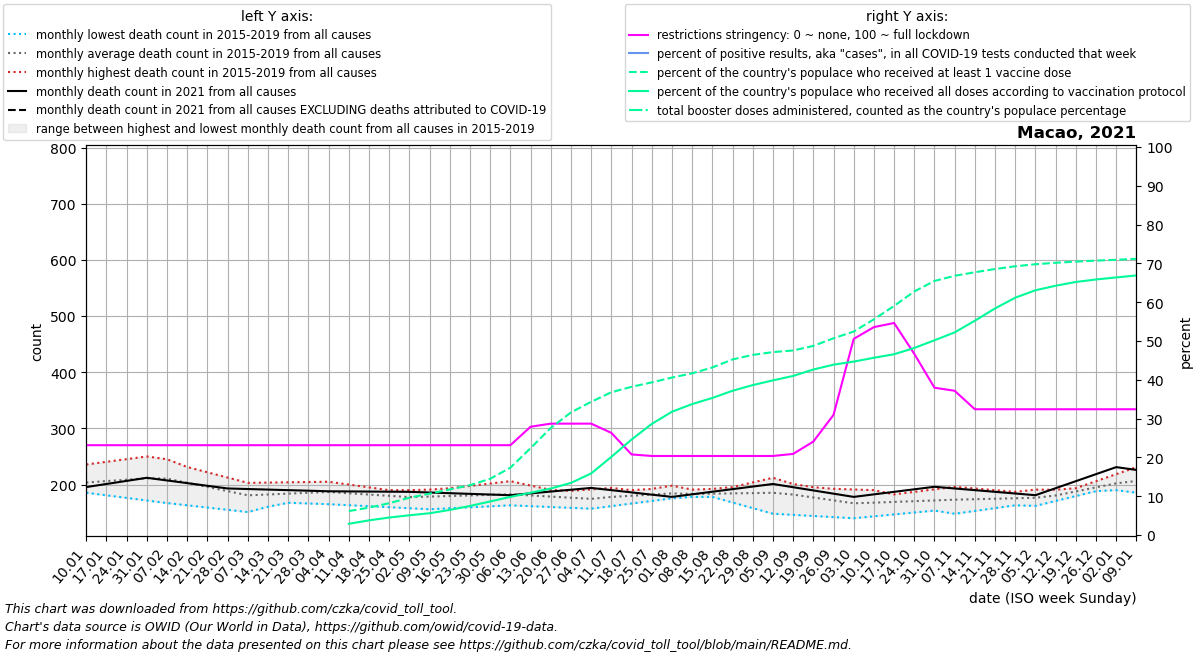

Values plotted in this chart, from the file beside it:
date, location, time_unit, time, deaths_2010_all_ages, deaths_2011_all_ages, deaths_2012_all_ages, deaths_2013_all_ages, deaths_2014_all_ages, deaths_2015_all_ages, deaths_2016_all_ages, deaths_2017_all_ages, deaths_2018_all_ages, deaths_2019_all_ages, deaths_2020_all_ages, deaths_2021_all_ages, deaths_2022_all_ages, new_deaths, new_cases_smoothed, new_tests_smoothed, positive_test_percent, stringency_index, people_vaccinated, people_fully_vaccinated
2021-01-10, Macao, monthly, 1, , , , , , , 235.8, 185.4, 195.2, 198.0, 222.0, 195.5, 226.0, , 0.0, , , 23.15, , 
2021-01-17, Macao, monthly, 2, , , , , , , 240.5, 180.8, 193.4, 209.8, 216.8, 201.0, 221.0, , 0.0, , , 23.15, , 
2021-01-24, Macao, monthly, 3, , , , , , , 245.2, 176.2, 191.6, 221.5, 211.5, 206.5, 216.0, , 0.572, , , 23.15, , 
2021-01-31, Macao, monthly, 4, , , , , , , 250.0, 171.6, 189.8, 233.2, 206.2, 212.0, 211.0, , 0.429, , , 23.15, , 
2021-02-07, Macao, monthly, 5, , , , , , 212.0, 240.6, 167.0, 188.0, 245.0, 201.0, 207.2, 206.0, , 0.429, , , 23.15, , 
2021-02-14, Macao, monthly, 6, , , , , , 207.2, 231.2, 163.0, 183.5, 230.5, 197.5, 202.5, 202.2, , 0.572, , , 23.15, , 
2021-02-21, Macao, monthly, 7, , , , , , 202.5, 221.8, 159.0, 179.0, 216.0, 194.0, 197.8, 198.5, , 0.0, , , 23.15, , 
2021-02-28, Macao, monthly, 8, , , , , , 197.8, 212.4, 155.0, 174.5, 201.5, 190.5, 193.0, 194.8, , 0.0, , , 23.15, , 
2021-03-07, Macao, monthly, 9, , , , , , 193.0, 203.0, 151.0, 170.0, 187.0, 187.0, 192.0, 191.0, , 0.0, , , 23.15, , 
2021-03-14, Macao, monthly, 10, , , , , , 192.0, 203.5, 160.5, 168.8, 186.8, 183.0, 191.0, 197.8, , 0.0, , , 23.15, , 
2021-03-21, Macao, monthly, 11, , , , , , 191.0, 204.0, 170.0, 167.5, 186.5, 179.0, 190.0, 204.5, , 0.0, , , 23.15, , 
2021-03-28, Macao, monthly, 12, , , , , , 190.0, 204.5, 179.5, 166.2, 186.2, 175.0, 189.0, 211.2, , 0.0, , , 23.15, , 
2021-04-04, Macao, monthly, 13, , , , , , 189.0, 205.0, 189.0, 165.0, 186.0, 171.0, 188.0, 218.0, , 0.0, , , 23.15, , 
2021-04-11, Macao, monthly, 14, , , , , , 188.0, 200.0, 183.8, 163.2, 187.0, 167.0, 187.8, 216.0, , 0.715, , , 23.15, 42928, 20131
2021-04-18, Macao, monthly, 15, , , , , , 187.8, 195.0, 178.5, 161.4, 188.0, 172.5, 187.5, 214.0, , 0.286, , , 23.15, 49093, 26276
2021-04-25, Macao, monthly, 16, , , , , , 187.5, 190.0, 173.2, 159.6, 189.0, 178.0, 187.2, 212.0, , 0.0, , , 23.15, 57022, 31367
2021-05-02, Macao, monthly, 17, , , , , , 187.2, 185.0, 168.0, 157.8, 190.0, 183.5, 187.0, 210.0, , 0.0, , , 23.15, 66815, 35387
2021-05-09, Macao, monthly, 18, , , , , , 187.0, 189.2, 169.6, 156.0, 191.0, 189.0, 185.8, 208.6, , 0.0, , , 23.15, 74135, 39047
2021-05-16, Macao, monthly, 19, , , , , , 185.5, 193.4, 171.2, 157.8, 190.0, 183.0, 184.6, 207.2, , 0.143, , , 23.15, 81590, 44981
2021-05-23, Macao, monthly, 20, , , , , , 184.0, 197.6, 172.8, 159.5, 189.0, 177.0, 183.4, 205.8, , 0.858, , , 23.15, 89333, 52064
2021-05-30, Macao, monthly, 21, , , , , , 182.5, 201.8, 174.4, 161.2, 188.0, 171.0, 182.2, 204.4, , 1.001, , , 23.15, 100740, 60150
2021-06-06, Macao, monthly, 22, , , , , , 181.0, 206.0, 176.0, 163.0, 187.0, 165.0, 181.0, 203.0, , 0.0, , , 23.15, 120694, 68364
2021-06-13, Macao, monthly, 23, , , , , , 183.6, 198.2, 176.5, 161.5, 183.0, 167.6, 184.2, 209.2, , 0.715, , , 27.91, 155587, 75737
2021-06-20, Macao, monthly, 24, , , , , , 186.2, 190.5, 177.0, 160.0, 179.0, 170.2, 187.5, 215.5, , 0.715, , , 28.7, 191799, 83300
2021-06-27, Macao, monthly, 25, , , , , , 188.8, 182.8, 177.5, 158.5, 175.0, 172.8, 190.8, 221.8, , 0.572, , , 28.7, 219639, 93409
2021-07-04, Macao, monthly, 26, , , , , , 191.4, 175.0, 178.0, 157.0, 171.0, 175.4, 194.0, 228.0, , 1.287, , , 28.7, 238661, 110355
2021-07-11, Macao, monthly, 27, , , , , , 194.0, 180.8, 178.2, 161.6, 175.0, 178.0, 190.0, 222.2, , 0.715, , , 26.32, 255745, 139999
2021-07-18, Macao, monthly, 28, , , , , , 190.0, 186.5, 178.4, 166.2, 179.0, 180.2, 186.0, 216.5, , 0.0, , , 20.77, 265531, 171022
2021-07-25, Macao, monthly, 29, , , , , , 186.0, 192.2, 178.6, 170.8, 183.0, 182.5, 182.0, 210.8, , 1.429, , , 20.37, 273419, 198998
2021-08-01, Macao, monthly, 30, , , , , , 182.0, 198.0, 178.8, 175.4, 187.0, 184.8, 178.0, 205.0, , 2.572, , , 20.37, 282026, 220880
2021-08-08, Macao, monthly, 31, , , , , , 178.0, 188.0, 179.0, 180.0, 191.0, 187.0, 182.6, 204.4, , 3.426, , , 20.37, 289671, 234545
2021-08-15, Macao, monthly, 32, , , , , , 182.6, 178.0, 187.2, 178.5, 192.2, 190.8, 187.2, 203.8, , 0.571, , , 20.37, 300150, 245559
2021-08-22, Macao, monthly, 33, , , , , , 187.2, 168.0, 195.5, 177.0, 193.5, 194.6, 191.8, 203.2, , 0.0, , , 20.37, 314546, 258415
2021-08-29, Macao, monthly, 34, , , , , , 191.8, 158.0, 203.8, 175.5, 194.8, 198.4, 196.4, 202.6, , 0.0, , , 20.37, 322662, 268575
2021-09-05, Macao, monthly, 35, , , , , , 196.4, 148.0, 212.0, 174.0, 196.0, 202.2, 201.0, 202.0, , 0.0, , , 20.37, 327662, 277042
2021-09-12, Macao, monthly, 36, , , , , , 201.0, 146.0, 197.5, 171.5, 194.8, 206.0, 195.2, 192.2, , 0.0, , , 20.9, 330587, 284982
2021-09-19, Macao, monthly, 37, , , , , , 195.2, 144.0, 183.0, 169.0, 193.6, 200.5, 189.5, 182.5, , 0.0, , , 24.07, 338786, 296504
2021-09-26, Macao, monthly, 38, , , , , , 189.5, 142.0, 168.5, 166.5, 192.4, 195.0, 183.8, 172.8, , 1.144, , , 30.95, 352451, 305147
2021-10-03, Macao, monthly, 39, , , , , , 183.8, 140.0, 154.0, 164.0, 191.2, 189.5, 178.0, 163.0, , 6.285, , , 50.53, 364475, 310661
2021-10-10, Macao, monthly, 40, , , , , , 178.0, 143.4, 160.6, 166.6, 190.0, 184.0, 182.5, 168.4, , 5.284, , , 53.57, 386390, 317518
2021-10-17, Macao, monthly, 41, , , , , , 182.5, 146.8, 167.2, 169.2, 179.5, 184.0, 187.0, 173.8, , 1.287, , , 54.63, 410395, 323805
2021-10-24, Macao, monthly, 42, , , , , , 187.0, 150.2, 173.8, 171.8, 169.0, 184.0, 191.5, 179.2, , 0.0, , , 46.69, 436294, 335076
2021-10-31, Macao, monthly, 43, , , , , , 191.5, 153.6, 180.4, 174.4, 158.5, 184.0, 196.0, 184.6, , 0.0, , , 37.96, 455155, 348830
2021-11-07, Macao, monthly, 44, , , , , , 196.0, 157.0, 187.0, 177.0, 148.0, 184.0, 193.0, 190.0, , 0.0, , , 37.17, 464366, 362992
2021-11-14, Macao, monthly, 45, , , , , , 193.0, 165.5, 180.8, 177.0, 153.0, 185.6, 190.0, 193.2, , 0.0, , , 32.41, 470678, 383903
2021-11-21, Macao, monthly, 46, , , , , , 190.0, 174.0, 174.5, 177.0, 158.0, 187.2, 187.0, 196.5, , 0.0, , , 32.41, 476519, 405908
2021-11-28, Macao, monthly, 47, , , , , , 187.0, 182.5, 168.2, 177.0, 163.0, 188.8, 184.0, 199.8, , 0.0, , , 32.41, 481416, 425142
2021-12-05, Macao, monthly, 48, , , , , , 184.0, 191.0, 162.0, 177.0, 168.0, 190.4, 181.0, 203.0, , 0.0, , , 32.41, 485073, 438441
2021-12-12, Macao, monthly, 49, , , , , , 181.0, 190.8, 170.8, 181.2, 178.8, 192.0, 193.5, 345.5, , 0.0, , , 32.41, 487677, 446555
2021-12-19, Macao, monthly, 50, , , , , , 193.5, 190.5, 179.5, 185.4, 189.6, 191.5, 206.0, 488.0, , 0.0, , , 32.41, 489772, 453298
2021-12-26, Macao, monthly, 51, , , , , , 206.0, 190.2, 188.2, 189.6, 200.4, 191.0, 218.5, 630.5, , 0.0, , , 32.41, 491525, 457771
2022-01-02, Macao, monthly, 52, , , , , , 218.5, 190.0, 197.0, 193.8, 211.2, 190.5, 231.0, 773.0, , 1.573, , , 32.41, 493020, 461407
2022-01-09, Macao, monthly, 1, , , , , , 231.0, 185.4, 195.2, 198.0, 222.0, 190.0, 226.0, , , 0.429, , , 32.41, 494826, 465005
